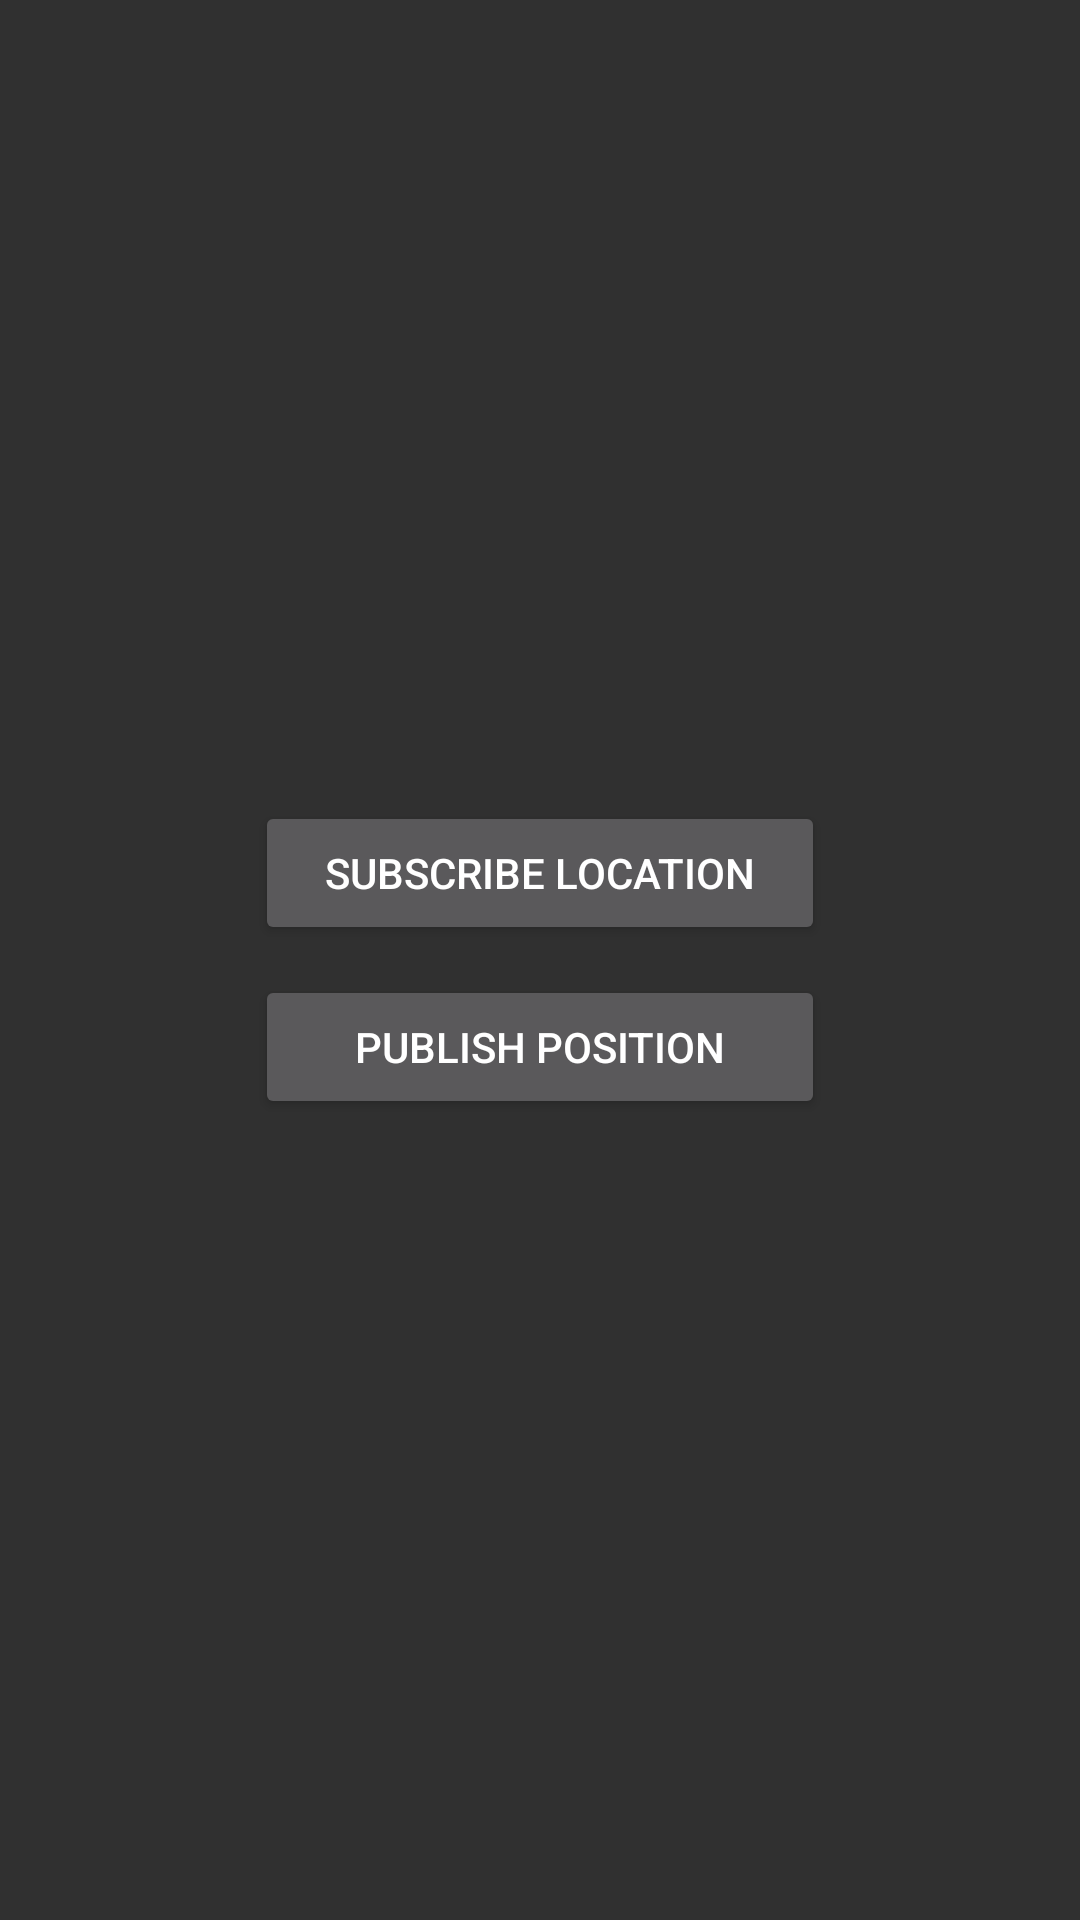

Write the Android layout XML for this screen, with the resource values it uses.
<!-- AndroidManifest.xml: application theme AppTheme -->
<!-- res/layout/activity_home_screen.xml -->
<?xml version="1.0" encoding="utf-8"?>
<LinearLayout xmlns:android="http://schemas.android.com/apk/res/android"
    xmlns:tools="http://schemas.android.com/tools"
    android:layout_width="match_parent"
    android:layout_height="match_parent"
    android:orientation="vertical"
    android:gravity="center"
    tools:context="pubsub.mqtt.android.systemtrackingkav5.HomeScreen">

    <Button
        android:id="@+id/subscribeButt"
        android:layout_width="190dp"
        android:layout_height="wrap_content"
        android:text="Subscribe Location"
        android:layout_marginBottom="10dp"
        />
    <Button
        android:id="@+id/publishButt"
        android:layout_width="190dp"
        android:layout_height="wrap_content"
        android:text="Publish Position"/>
</LinearLayout>
<!-- resources referenced by this layout -->
<resources>
  <style name="AppTheme" parent="@style/Theme.AppCompat.NoActionBar">
          
          
      </style>
</resources>
